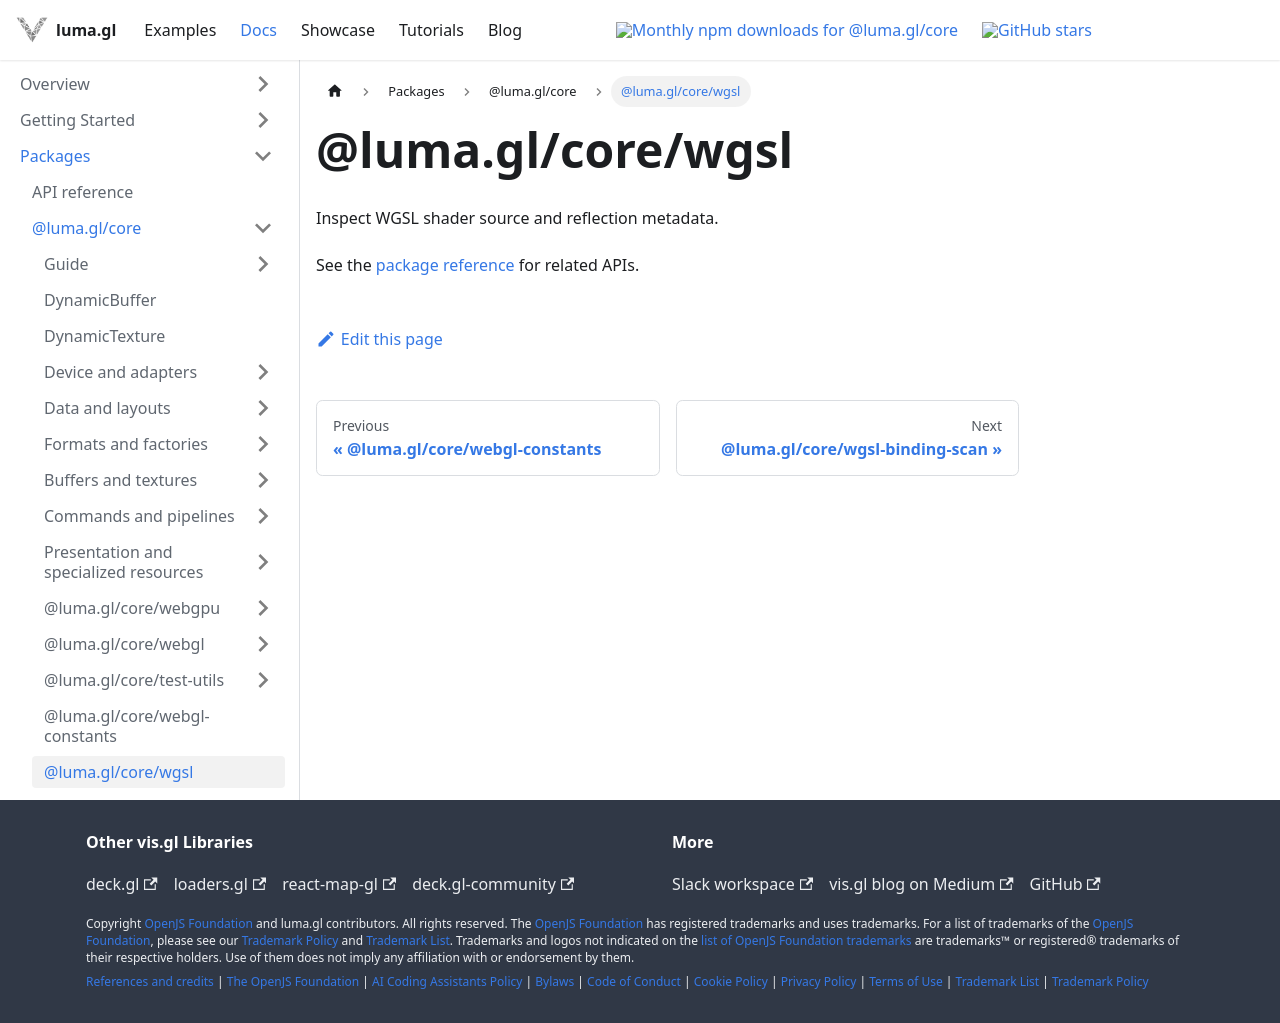

repository: visgl/luma.gl · page: next/docs/api-reference/core/entry-points/wgsl.html · generator: docusaurus

# @luma.gl/core/wgsl

Inspect WGSL shader source and reflection metadata.

See the [package reference](../README.md) for related APIs.
